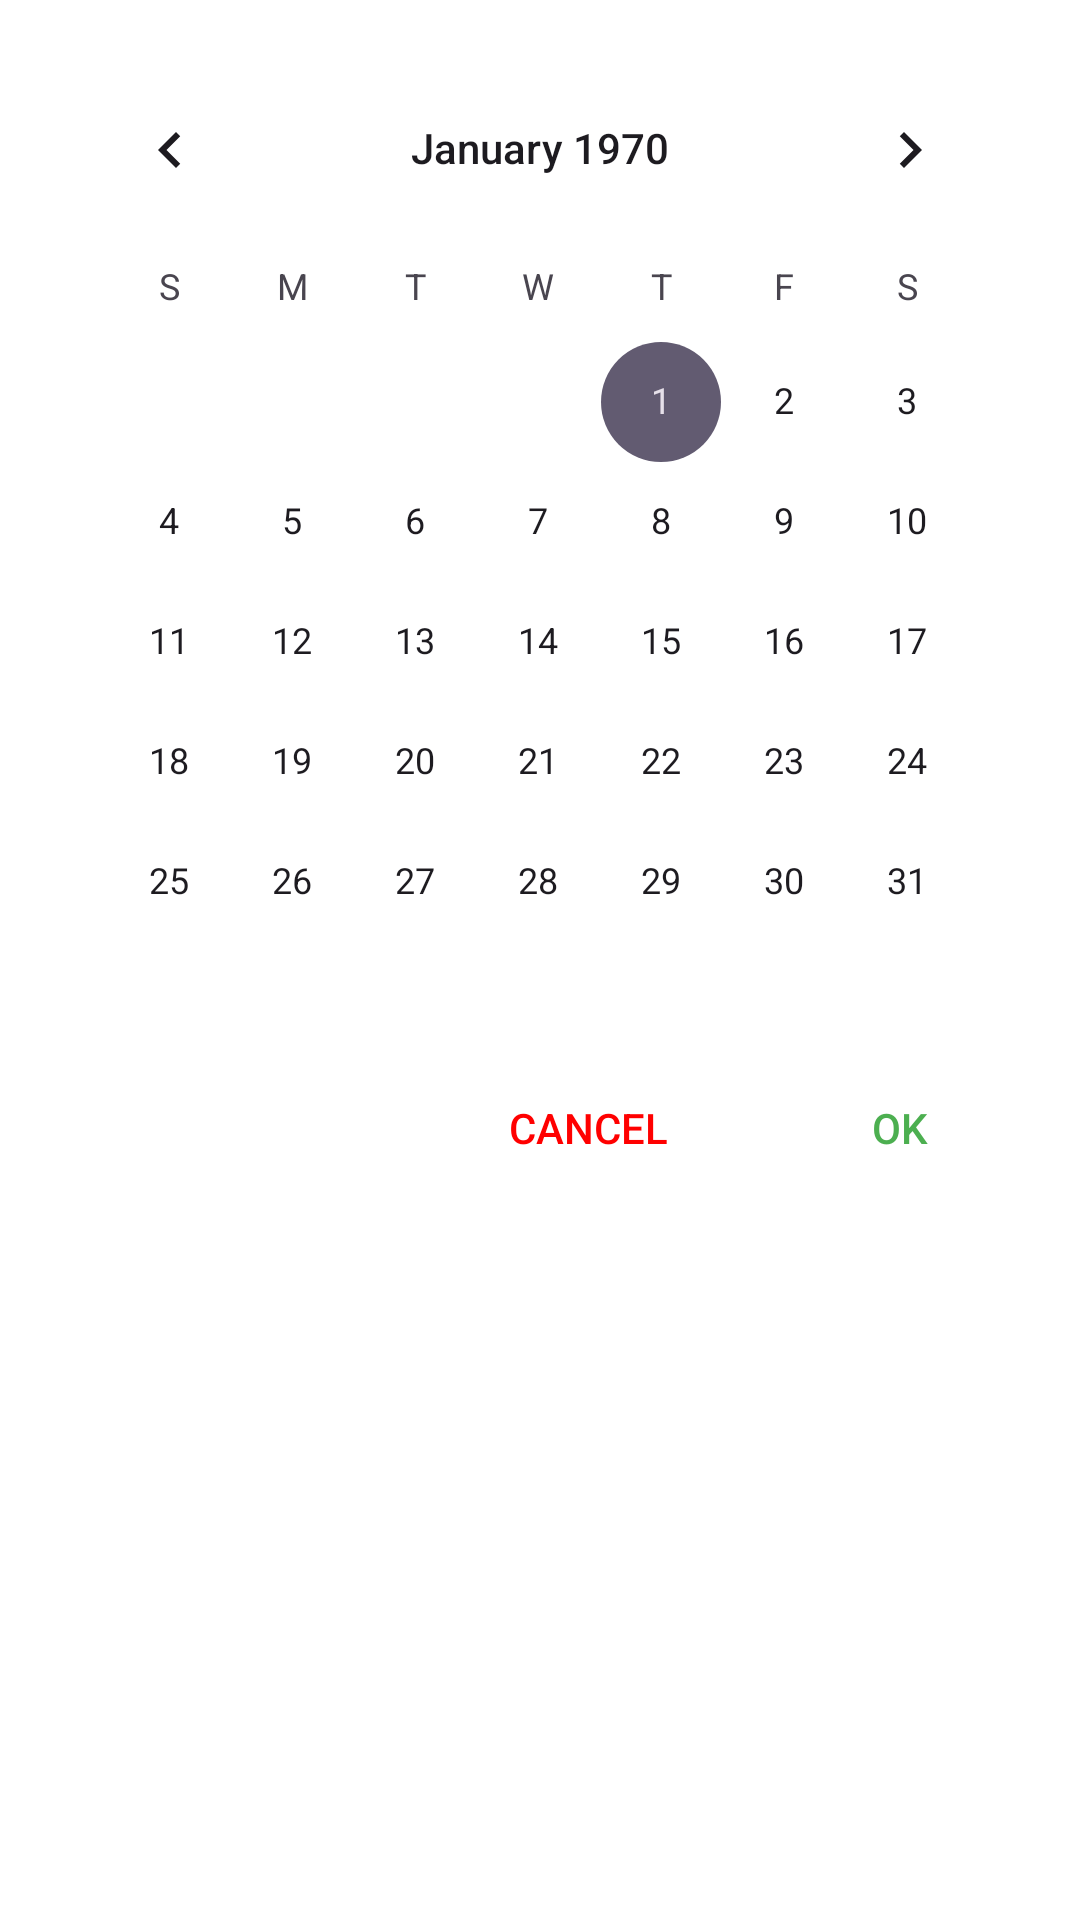

Android layout source for this screen:
<!-- AndroidManifest.xml: application theme Theme.App0 -->
<!-- res/layout/dialog_calendar.xml -->
<?xml version="1.0" encoding="utf-8"?>
<LinearLayout xmlns:android="http://schemas.android.com/apk/res/android"
    android:layout_width="match_parent"
    android:layout_height="wrap_content"
    android:orientation="vertical"
    android:padding="16dp"
    android:background="@android:color/white">

    
    <CalendarView
        android:id="@+id/calendarView"
        android:layout_width="match_parent"
        android:layout_height="320dp"
        android:firstDayOfWeek="1" />

    <LinearLayout
        android:layout_width="match_parent"
        android:layout_height="wrap_content"
        android:layout_marginTop="16dp"
        android:gravity="end"
        android:orientation="horizontal">

        <Button
            android:id="@+id/btn_cancel"
            android:layout_width="wrap_content"
            android:layout_height="wrap_content"
            android:background="?attr/selectableItemBackground"
            android:text="CANCEL"
            android:textColor="#FF0000"
        android:textAllCaps="false" />

        <Button
            android:id="@+id/btn_ok"
            android:layout_width="wrap_content"
            android:layout_height="wrap_content"
            android:layout_marginStart="16dp"
            android:background="?attr/selectableItemBackground"
            android:text="OK"
            android:textColor="#4CAF50"
        android:textAllCaps="false" />
    </LinearLayout>
</LinearLayout>
<!-- resources referenced by this layout -->
<resources>
  <style name="Theme.App0" parent="Base.Theme.App0" />
  <style name="Base.Theme.App0" parent="Theme.Material3.DayNight.NoActionBar">
  
      </style>
</resources>
